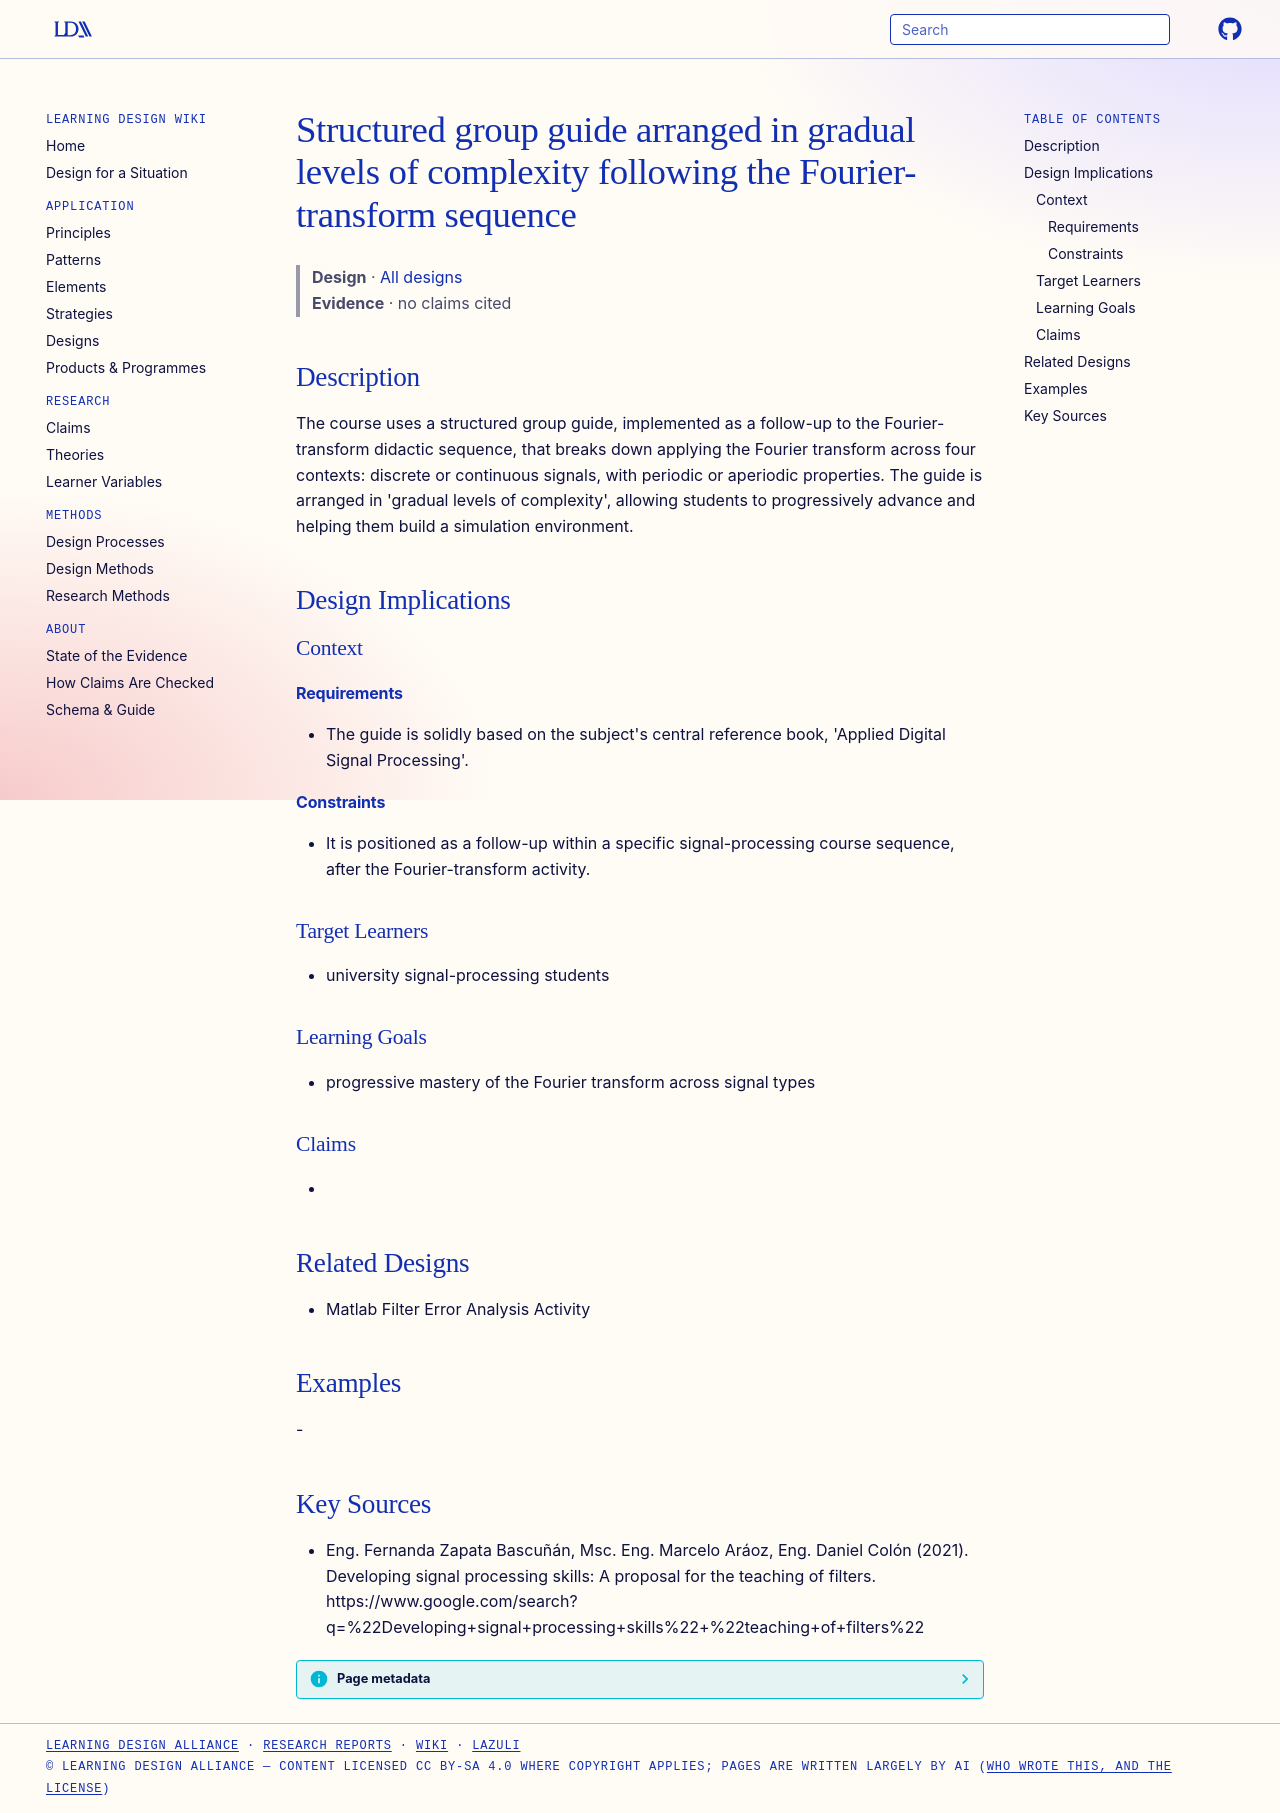

repository: Learning-Design-Alliance/learning-wiki · page: designs/graduated-complexity-fourier-guide/index.html · generator: mkdocs

---
type: design
id: graduated-complexity-fourier-guide
title: Structured group guide arranged in gradual levels of complexity following the Fourier-transform sequence
description: "The course uses a structured group guide, implemented as a follow-up to the Fourier-transform didactic sequence, that breaks down applying the Fourier transform across four contexts: discrete or continuous signals, wi..."
status: review
generated:
  by: "process:settle-candidates"
  at: 2026-11-21
sources:
  - id: eng-fernanda-zapata-bascuñán-2021
    resource: "https://www.google.com/search?q=%22Developing+signal+processing+skills%22+%22teaching+of+filters%22"
    title: "Eng. Fernanda Zapata Bascuñán, Msc. Eng. Marcelo Aráoz, Eng. Daniel Colón (2021). Developing signal processing skills: A proposal for the teaching of filters. https://www.google.com/search?q=%22Developing+signal+processing+skills%22+%22teaching+of+filters%22"
    author: Eng. Fernanda Zapata Bascuñán, Msc. Eng. Marcelo Aráoz, Eng. Daniel Colón
---

# Structured group guide arranged in gradual levels of complexity following the Fourier-transform sequence

> **Design** · [All designs](index.md)
> **Evidence** · no claims cited

## Description
The course uses a structured group guide, implemented as a follow-up to the Fourier-transform didactic sequence, that breaks down applying the Fourier transform across four contexts: discrete or continuous signals, with periodic or aperiodic properties. The guide is arranged in 'gradual levels of complexity', allowing students to progressively advance and helping them build a simulation environment.

## Design Implications

### Context
#### Requirements
- The guide is solidly based on the subject's central reference book, 'Applied Digital Signal Processing'.
#### Constraints
- It is positioned as a follow-up within a specific signal-processing course sequence, after the Fourier-transform activity.

### Target Learners
- university signal-processing students

### Learning Goals
- progressive mastery of the Fourier transform across signal types

### Claims
- 

## Related Designs
- Matlab Filter Error Analysis Activity

## Examples
-

## Key Sources
- Eng. Fernanda Zapata Bascuñán, Msc. Eng. Marcelo Aráoz, Eng. Daniel Colón (2021). Developing signal processing skills: A proposal for the teaching of filters. https://www.google.com/search?q=%22Developing+signal+processing+skills%22+%22teaching+of+filters%22
